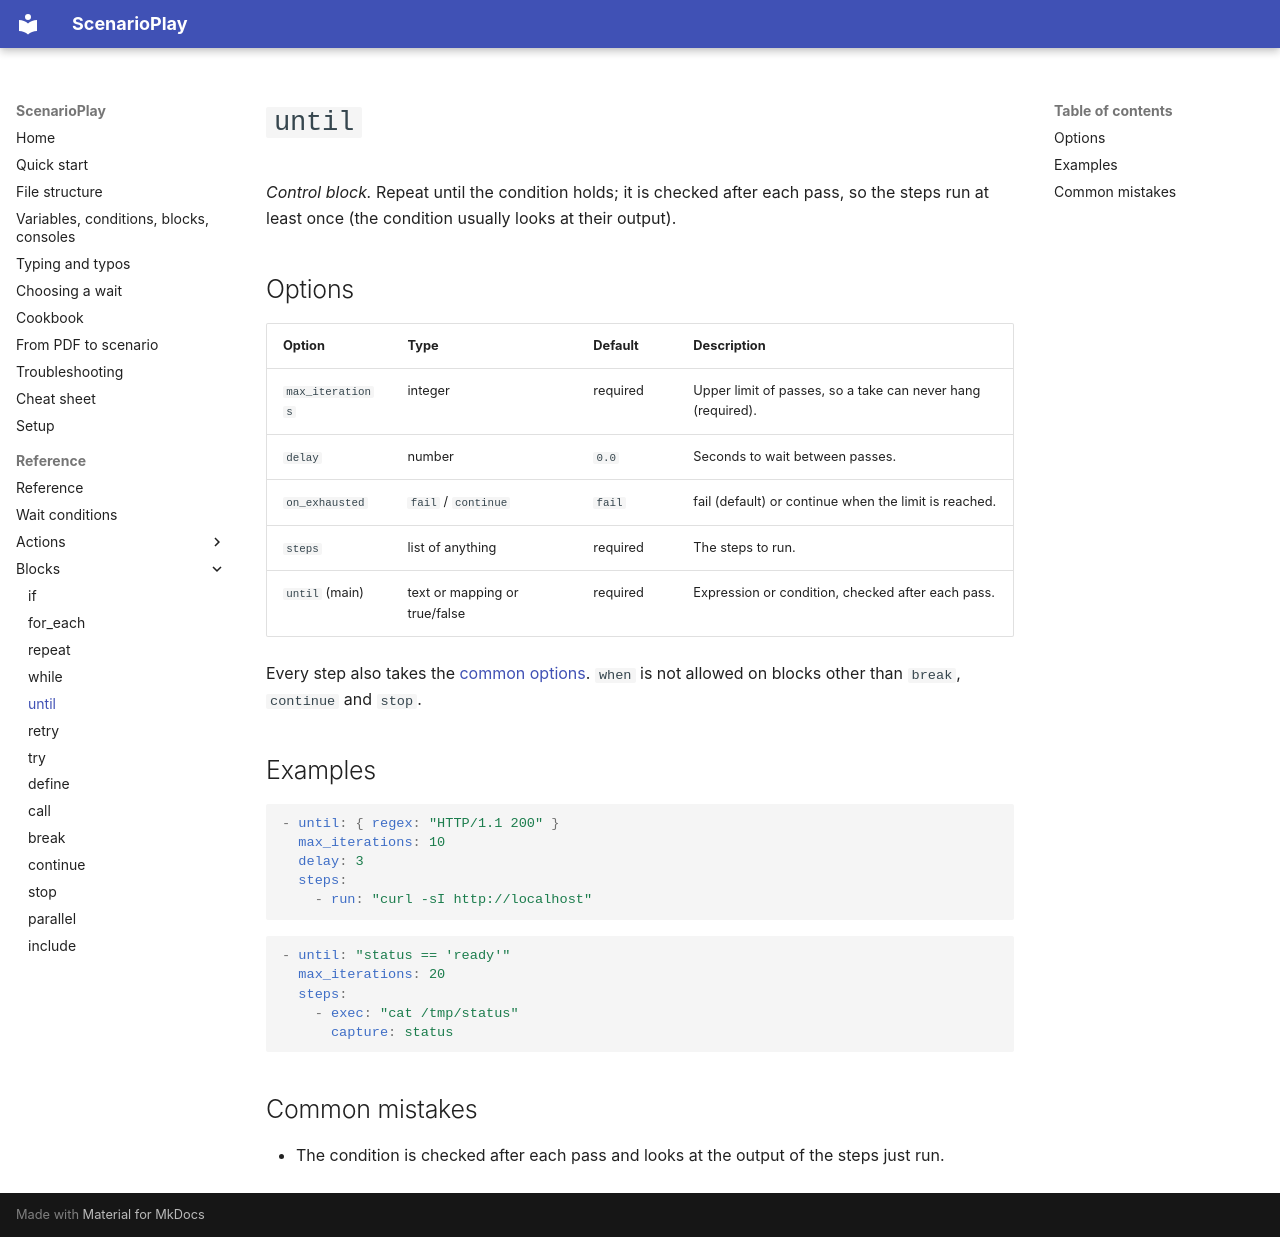

repository: ez4gotit/DemoTyper · page: reference/until/index.html · generator: mkdocs

# `until`

*Control block.* Repeat until the condition holds; it is checked after each pass, so the steps run at least once (the condition usually looks at their output).

## Options

| Option | Type | Default | Description |
| --- | --- | --- | --- |
| `max_iterations` | integer | required | Upper limit of passes, so a take can never hang (required). |
| `delay` | number | `0.0` | Seconds to wait between passes. |
| `on_exhausted` | `fail` / `continue` | `fail` | fail (default) or continue when the limit is reached. |
| `steps` | list of anything | required | The steps to run. |
| `until` (main) | text or mapping or true/false | required | Expression or condition, checked after each pass. |

Every step also takes the [common options](index.md#common-options). `when` is not allowed on blocks other than `break`, `continue` and `stop`.

## Examples

```yaml
- until: { regex: "HTTP/1.1 200" }
  max_iterations: 10
  delay: 3
  steps:
    - run: "curl -sI http://localhost"
```

```yaml
- until: "status == 'ready'"
  max_iterations: 20
  steps:
    - exec: "cat /tmp/status"
      capture: status
```

## Common mistakes

- The condition is checked after each pass and looks at the output of the steps just run.
